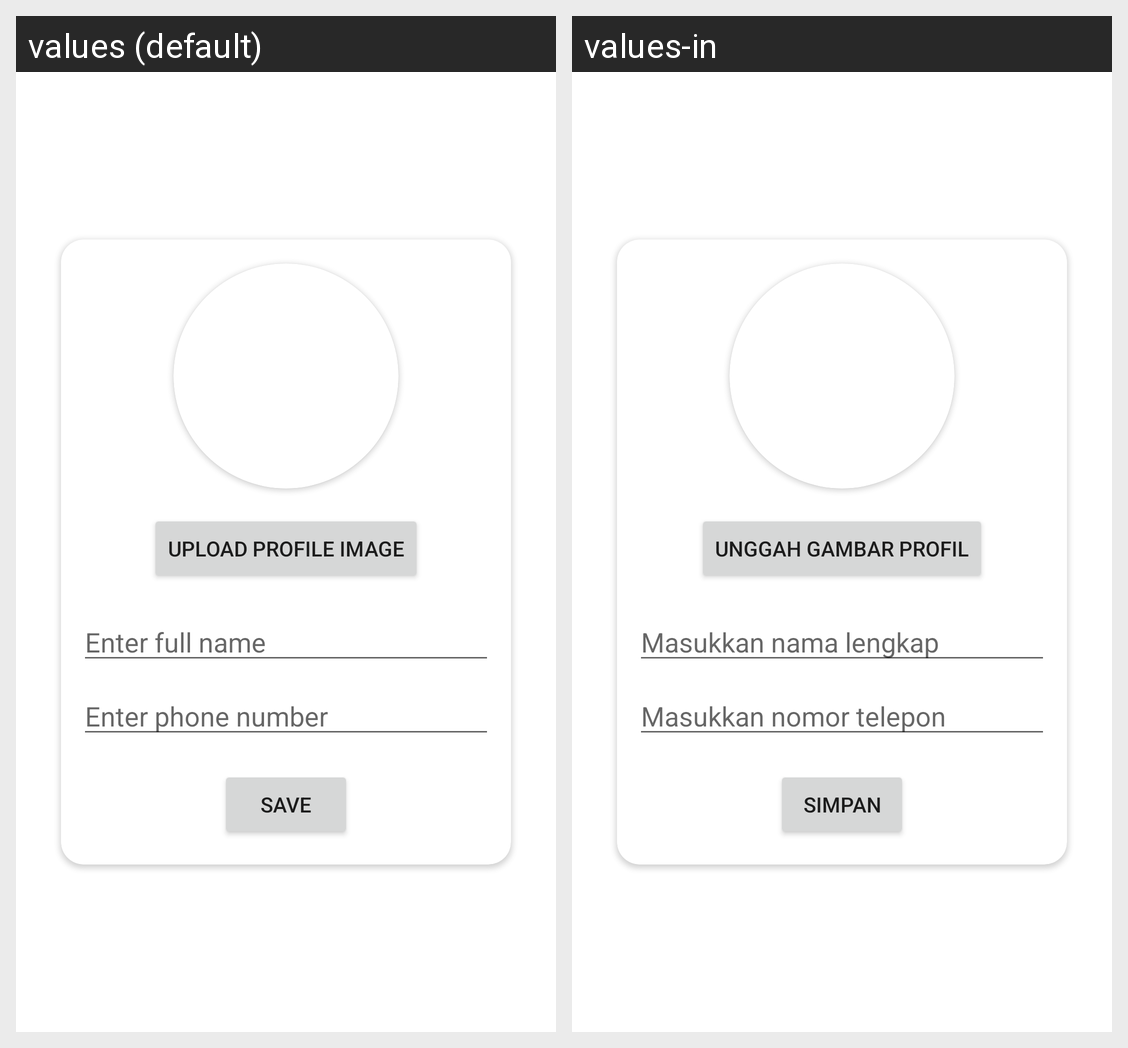

Locale-by-locale string values for the Android screen shown in this grid:
Android screen res/layout/fragment_edit_profile.xml rendered under 2 locales, left to right: values (default), values-in. Device: Nexus 5 (rendered at 1080×1920; each locale shown at half size, 540×960, under a caption strip naming it); theme Theme.Mira.
Strings drawn on this screen, with the default value and each locale's value (text and hints the layout hard-codes, and strings that could not be matched under every locale, appear in the picture but are not listed):

upload_image_profile
  values: Upload Profile Image
  values-in: Unggah Gambar Profil

masukkan_nama_lengkap
  values: Enter full name
  values-in: Masukkan nama lengkap

masukkan_nomor_telepon
  values: Enter phone number
  values-in: Masukkan nomor telepon

save
  values: Save
  values-in: Simpan
